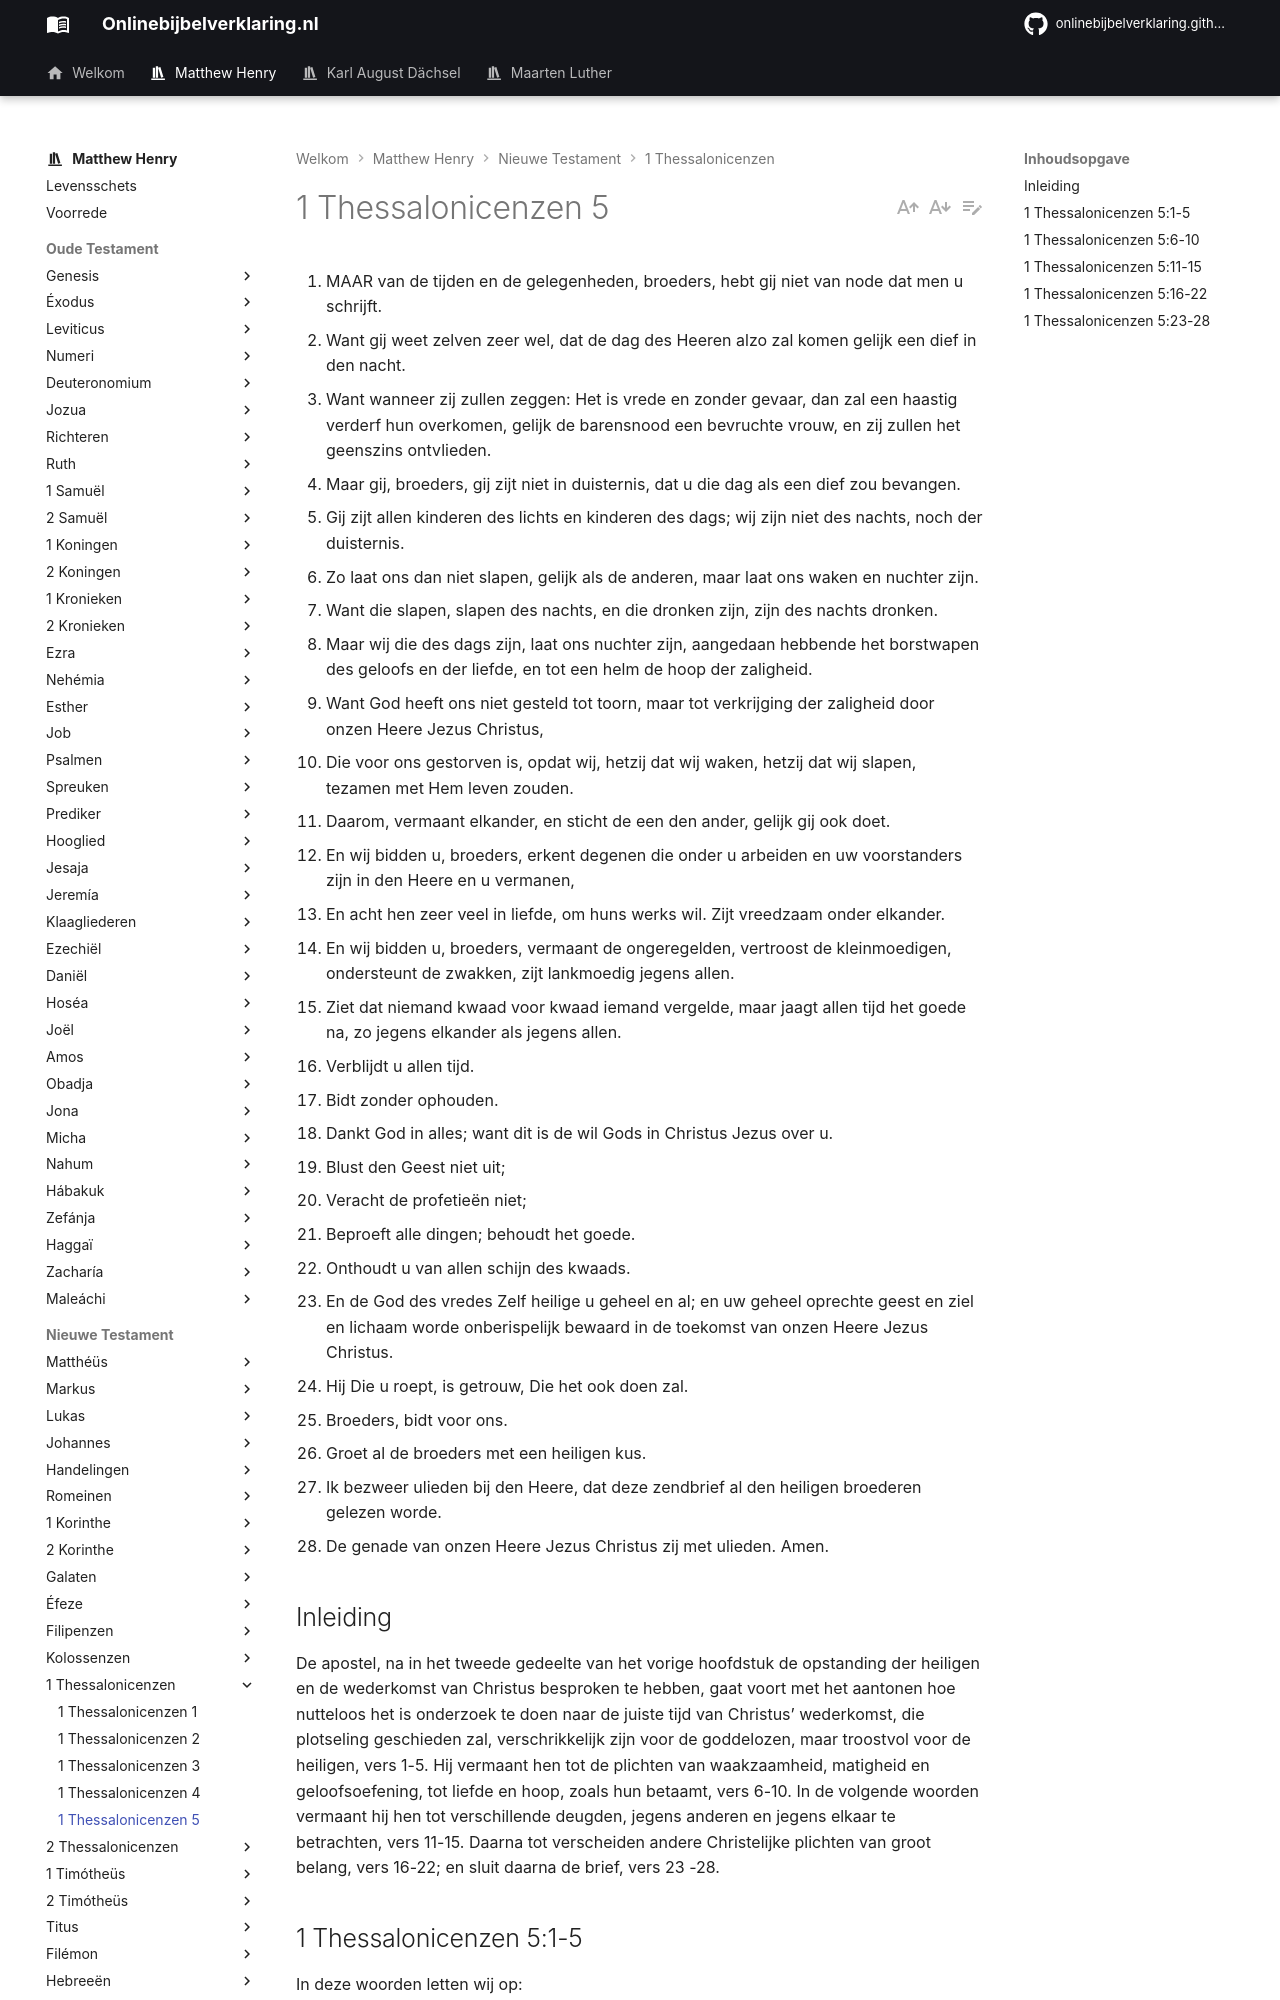

repository: onlinebijbelverklaring/dev-preview · page: matthewhenry/1Thessalonicenzen/1Thessalonicenzen5/index.html · generator: mkdocs

1. MAAR van de tijden en de gelegenheden, broeders, hebt gij niet van node dat men u schrijft.
2. Want gij weet zelven zeer wel, dat de dag des Heeren alzo zal komen gelijk een dief in den nacht.
3. Want wanneer zij zullen zeggen: Het is vrede en zonder gevaar, dan zal een haastig verderf hun overkomen, gelijk de barensnood een bevruchte vrouw, en zij zullen het geenszins ontvlieden.
4. Maar gij, broeders, gij zijt niet in duisternis, dat u die dag als een dief zou bevangen.
5. Gij zijt allen kinderen des lichts en kinderen des dags; wij zijn niet des nachts, noch der duisternis.
6. Zo laat ons dan niet slapen, gelijk als de anderen, maar laat ons waken en nuchter zijn.
7. Want die slapen, slapen des nachts, en die dronken zijn, zijn des nachts dronken.
8. Maar wij die des dags zijn, laat ons nuchter zijn, aangedaan hebbende het borstwapen des geloofs en der liefde, en tot een helm de hoop der zaligheid.
9. Want God heeft ons niet gesteld tot toorn, maar tot verkrijging der zaligheid door onzen Heere Jezus Christus,
10. Die voor ons gestorven is, opdat wij, hetzij dat wij waken, hetzij dat wij slapen, tezamen met Hem leven zouden.
11. Daarom, vermaant elkander, en sticht de een den ander, gelijk gij ook doet.
12. En wij bidden u, broeders, erkent degenen die onder u arbeiden en uw voorstanders zijn in den Heere en u vermanen,
13. En acht hen zeer veel in liefde, om huns werks wil. Zijt vreedzaam onder elkander.
14. En wij bidden u, broeders, vermaant de ongeregelden, vertroost de kleinmoedigen, ondersteunt de zwakken, zijt lankmoedig jegens allen.
15. Ziet dat niemand kwaad voor kwaad iemand vergelde, maar jaagt allen tijd het goede na, zo jegens elkander als jegens allen.
16. Verblijdt u allen tijd.
17. Bidt zonder ophouden.
18. Dankt God in alles; want dit is de wil Gods in Christus Jezus over u.
19. Blust den Geest niet uit;
20. Veracht de profetieën niet;
21. Beproeft alle dingen; behoudt het goede.
22. Onthoudt u van allen schijn des kwaads.
23. En de God des vredes Zelf heilige u geheel en al; en uw geheel oprechte geest en ziel en lichaam worde onberispelijk bewaard in de toekomst van onzen Heere Jezus Christus.
24. Hij Die u roept, is getrouw, Die het ook doen zal.
25. Broeders, bidt voor ons.
26. Groet al de broeders met een heiligen kus.
27. Ik bezweer ulieden bij den Heere, dat deze zendbrief al den heiligen broederen gelezen worde.
28. De genade van onzen Heere Jezus Christus zij met ulieden. Amen.

## Inleiding

De apostel, na in het tweede gedeelte van het vorige hoofdstuk de opstanding der heiligen en de wederkomst van Christus besproken te hebben, gaat voort met het aantonen hoe nutteloos het is onderzoek te doen naar de juiste tijd van Christus’ wederkomst, die plotseling geschieden zal, verschrikkelijk zijn voor de goddelozen, maar troostvol voor de heiligen, vers 1-5. Hij vermaant hen tot de plichten van waakzaamheid, matigheid en geloofsoefening, tot liefde en hoop, zoals hun betaamt, vers 6-10. In de volgende woorden vermaant hij hen tot verschillende deugden, jegens anderen en jegens elkaar te betrachten, vers 11-15. Daarna tot verscheiden andere Christelijke plichten van groot belang, vers 16-22; en sluit daarna de brief, vers 23 -28.
